Run: headless pygame with SDL's dummy video driver; simulated clock (each Clock.tick advances the game by its frame time, no real sleeping); random seed 0; keys injected as events and as key.get_pressed() state; no mouse input.
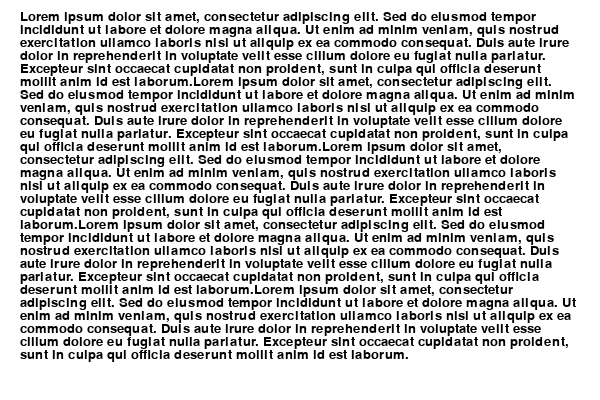
Frame 1 of 4 · flips 1–60 · no input
Frame 2 of 4 · flips 61–180 · tapped SPACE, RETURN · held RIGHT (→), D · screen unchanged from frame 1, image omitted
Frame 3 of 4 · flips 181–300 · held DOWN (↓), S · screen unchanged from frame 2, image omitted
Frame 4 of 4 · flips 301–420 · held LEFT (←), A, UP (↑), W · screen unchanged from frame 3, image omitted

The pygame program that drew these frames:

import pygame
import sys

# Initialize Pygame
pygame.init()

# Window settings
WIDTH, HEIGHT = 600, 400
win = pygame.display.set_mode((WIDTH, HEIGHT))
pygame.display.set_caption("Scrollable Lorem Ipsum")

# Colors and font
WHITE = (255, 255, 255)
BLACK = (0, 0, 0)
FONT = pygame.font.SysFont("arial", 20)

# Lorem Ipsum repeated
lorem = (
    "Lorem ipsum dolor sit amet, consectetur adipiscing elit. "
    "Sed do eiusmod tempor incididunt ut labore et dolore magna aliqua. "
    "Ut enim ad minim veniam, quis nostrud exercitation ullamco laboris nisi ut aliquip ex ea commodo consequat. "
    "Duis aute irure dolor in reprehenderit in voluptate velit esse cillum dolore eu fugiat nulla pariatur. "
    "Excepteur sint occaecat cupidatat non proident, sunt in culpa qui officia deserunt mollit anim id est laborum."
)

# Split into lines to fit the width
def wrap_text(text, font, max_width):
    words = text.split()
    lines = []
    line = ""
    for word in words:
        test_line = line + word + " "
        if font.size(test_line)[0] <= max_width:
            line = test_line
        else:
            lines.append(line.strip())
            line = word + " "
    lines.append(line.strip())
    return lines

# Create multiple lines
lines = wrap_text(lorem * 5, FONT, WIDTH - 40)  # Repeated for scrolling

scroll_offset = 0
line_height = FONT.get_height()
max_scroll = max(0, len(lines) * line_height - HEIGHT + 20)

# Main loop
clock = pygame.time.Clock()
running = True
while running:
    win.fill(WHITE)

    # Event handling
    for event in pygame.event.get():
        if event.type == pygame.QUIT:
            running = False

        # Scroll with mouse wheel
        if event.type == pygame.MOUSEWHEEL:
            scroll_offset -= event.y * 20
        # Scroll with arrow keys
        if event.type == pygame.KEYDOWN:
            if event.key == pygame.K_DOWN:
                scroll_offset -= 20
            if event.key == pygame.K_UP:
                scroll_offset += 20

    # Clamp scrolling
    scroll_offset = max(-max_scroll, min(0, scroll_offset))

    # Draw visible lines
    y = 10 + scroll_offset
    for line in lines:
        win.blit(FONT.render(line, True, BLACK), (20, y))
        y += line_height

    pygame.display.flip()
    clock.tick(60)

pygame.quit()
sys.exit()
